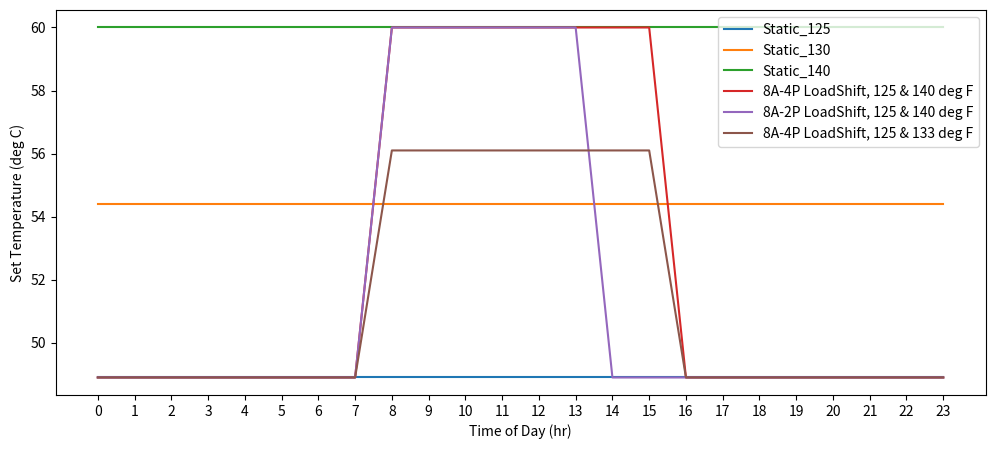

Generate this figure with matplotlib:
# -*- coding: utf-8 -*-
"""
Created on Thu Jul 15 18:38:32 2021

# This script contains a single function used to implement different forms of 
# load shifting controls in heat pump water heaters (HPWHs). The profiles can
# be read by the simulation models to use as needed.

[redacted]
"""

def get_profile(profile):
    if profile == 'Static_125':
        set_temperatures = {'0': 48.9, '1': 48.9, '2': 48.9, '3': 48.9, '4': 
            48.9, '5': 48.9, '6': 48.9, '7': 48.9, '8': 48.9, '9': 48.9, '10': 
            48.9, '11': 48.9, '12': 48.9, '13': 48.9, '14': 48.9, '15': 48.9, 
            '16': 48.9, '17': 48.9, '18': 48.9, '19': 48.9, '20': 48.9, '21': 
            48.9, '22': 48.9, '23': 48.9}
    elif profile == 'Static_130':
        set_temperatures = {'0': 54.4, '1': 54.4, '2': 54.4, '3': 54.4, '4': 
            54.4, '5': 54.4, '6': 54.4, '7': 54.4, '8': 54.4, '9': 54.4, '10': 
            54.4, '11': 54.4, '12': 54.4, '13': 54.4, '14': 54.4, '15': 54.4, 
            '16': 54.4, '17': 54.4, '18': 54.4, '19': 54.4, '20': 54.4, '21': 
            54.4, '22': 54.4, '23': 54.4}        
    elif profile == 'Static_140':
        set_temperatures = {'0': 60, '1': 60, '2': 60, '3': 60, '4': 
            60, '5': 60, '6': 60, '7': 60, '8': 60, '9': 60, '10': 
            60, '11': 60, '12': 60, '13': 60, '14': 60, '15': 60, 
            '16': 60, '17': 60, '18': 60, '19': 60, '20': 60, '21': 
            60, '22': 60, '23': 60}
    elif profile == '8A-4P LoadShift, 125 & 140 deg F':
        set_temperatures = {'0': 48.9, '1': 48.9, '2': 48.9, '3': 48.9, '4': 
            48.9, '5': 48.9, '6': 48.9, '7': 48.9, '8': 60, '9': 60, '10': 
            60, '11': 60, '12': 60, '13': 60, '14': 60, '15': 60, 
            '16': 48.9, '17': 48.9, '18': 48.9, '19': 48.9, '20': 48.9, '21': 
            48.9, '22': 48.9, '23': 48.9}
    elif profile == '8A-2P LoadShift, 125 & 140 deg F':
        set_temperatures = {'0': 48.9, '1': 48.9, '2': 48.9, '3': 48.9, '4': 
            48.9, '5': 48.9, '6': 48.9, '7': 48.9, '8': 60, '9': 60, '10': 
            60, '11': 60, '12': 60, '13': 60, '14': 48.9, '15': 48.9, 
            '16': 48.9, '17': 48.9, '18': 48.9, '19': 48.9, '20': 48.9, '21': 
            48.9, '22': 48.9, '23': 48.9}        
    elif profile == '8A-4P LoadShift, 125 & 133 deg F':
        set_temperatures = {'0': 48.9, '1': 48.9, '2': 48.9, '3': 48.9, '4': 
            48.9, '5': 48.9, '6': 48.9, '7': 48.9, '8': 56.1, '9': 56.1, '10': 
            56.1, '11': 56.1, '12': 56.1, '13': 56.1, '14': 56.1, '15': 56.1, 
            '16': 48.9, '17': 48.9, '18': 48.9, '19': 48.9, '20': 48.9, '21': 
            48.9, '22': 48.9, '23': 48.9}        
    return set_temperatures

if __name__ == '__main__':
    import matplotlib.pyplot as plt
    plt.figure(figsize = (12, 5))
    profiles = ['Static_125', 'Static_130', 'Static_140', 
                '8A-4P LoadShift, 125 & 140 deg F', 
                '8A-2P LoadShift, 125 & 140 deg F',
                '8A-4P LoadShift, 125 & 133 deg F']
    for profile in profiles:
        output = get_profile(profile)
        print(profile)
        print(output)
        print(output.keys())
        print(output.values)
        plt.plot(list(output.keys()), list(output.values()), label = profile)
    
    plt.legend()    
    plt.xlabel ('Time of Day (hr)')
    plt.ylabel('Set Temperature (deg C)')
        
    
    
